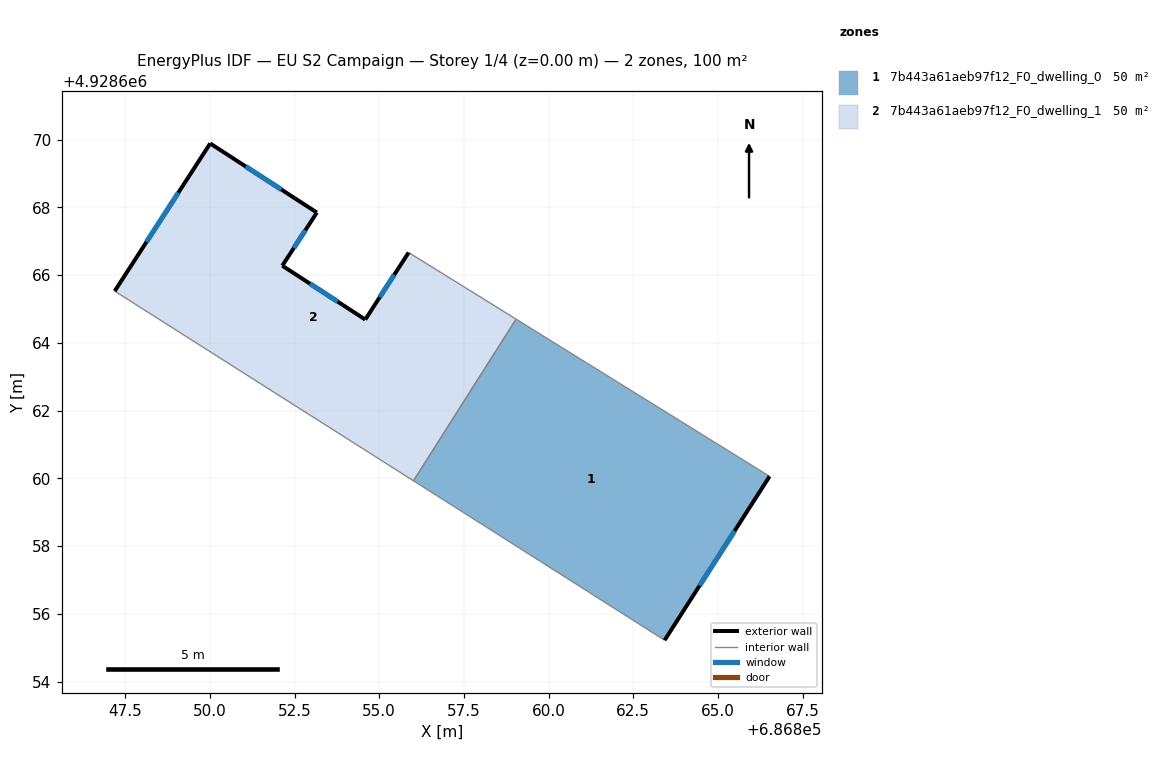
=== STOREY PLAN SPEC (per zone: floor XY polygon, exterior-wall plan segments, windows/doors) ===
zone 1: 7b443a61aeb97f12_F0_dwelling_0  (50.1 m²)
  floor: (686866.53, 4928660.06) (686863.43, 4928655.22) (686856.01, 4928659.93) (686859.04, 4928664.70)
  exterior wall: (686863.43, 4928655.22) – (686866.53, 4928660.06)  [5.7 m]
    window: (686864.46, 4928656.83) – (686865.49, 4928658.45)  [1.9 m²]
  interior walls: 3
zone 2: 7b443a61aeb97f12_F0_dwelling_1  (50.1 m²)
  floor: (686855.87, 4928666.67) (686859.04, 4928664.70) (686856.01, 4928659.93) (686847.19, 4928665.53) (686850.01, 4928669.89) (686853.16, 4928667.85) (686852.14, 4928666.28) (686854.59, 4928664.69)
  exterior wall: (686853.16, 4928667.85) – (686850.01, 4928669.89)  [3.8 m]
    window: (686852.11, 4928668.53) – (686851.06, 4928669.21)  [1.3 m²]
  exterior wall: (686852.14, 4928666.28) – (686853.16, 4928667.85)  [1.9 m]
    window: (686852.48, 4928666.80) – (686852.82, 4928667.33)  [0.6 m²]
  exterior wall: (686854.59, 4928664.69) – (686852.14, 4928666.28)  [2.9 m]
    window: (686853.77, 4928665.22) – (686852.95, 4928665.75)  [1.0 m²]
  exterior wall: (686855.87, 4928666.67) – (686854.59, 4928664.69)  [2.4 m]
    window: (686855.44, 4928666.01) – (686855.01, 4928665.35)  [0.8 m²]
  exterior wall: (686850.01, 4928669.89) – (686847.19, 4928665.53)  [5.2 m]
    window: (686849.07, 4928668.44) – (686848.13, 4928666.98)  [1.7 m²]
  interior walls: 3

=== DERIVED (storey summary) ===
Building: EU S2 Campaign
Storey: 1 of 4  (floor level z = 0.00 m)
Storey gross floor area: 100.3 m²
Zones on this storey: 2
  - 7b443a61aeb97f12_F0_dwelling_0: floor 50.1 m²; exterior wall 5.7 m (17.2 m²); 1 window(s) 1.9 m²; WWR 11.1%
  - 7b443a61aeb97f12_F0_dwelling_1: floor 50.1 m²; exterior wall 16.1 m (48.3 m²); 5 window(s) 5.4 m²; WWR 11.1%
Zone adjacency (shared interzone walls):
  - 7b443a61aeb97f12_F0_dwelling_0 ↔ 7b443a61aeb97f12_F0_dwelling_1